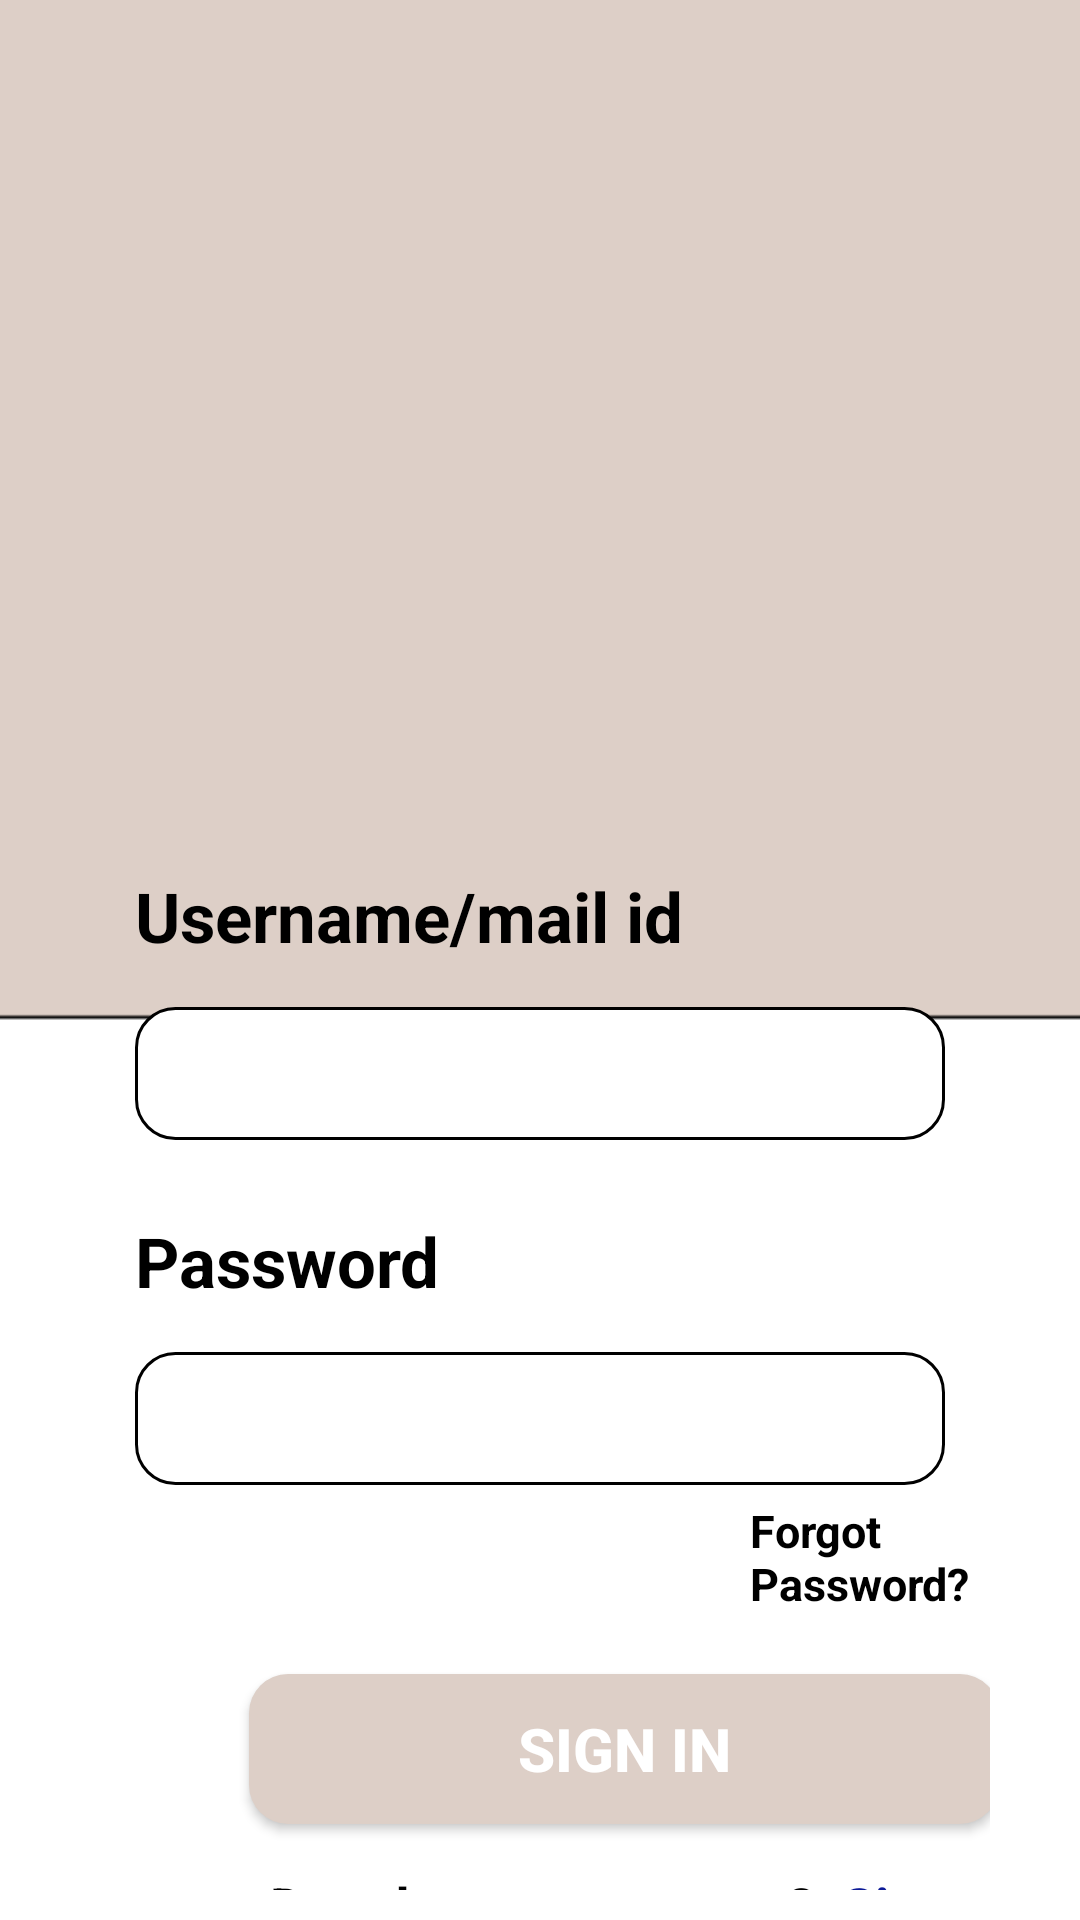

Here is an Android app screen rendered from its layout file. Give the layout XML and the strings, colors and styles it references.
<!-- AndroidManifest.xml: application theme Theme.AppCompat.NoActionBar -->
<!-- res/layout/sign_in.xml -->
<?xml version="1.0" encoding="utf-8"?>
<RelativeLayout xmlns:android="http://schemas.android.com/apk/res/android"
    android:layout_width="match_parent"
    android:layout_height="match_parent"
    android:background="@color/white"
    android:orientation="vertical">

    <LinearLayout
        android:layout_width="match_parent"
        android:layout_height="match_parent"
        android:background="@drawable/home"
        android:orientation="vertical">

        <LinearLayout
            android:layout_width="match_parent"
            android:layout_height="wrap_content"
            android:layout_marginLeft="20dp"
            android:layout_marginTop="250dp"
            android:layout_marginRight="20dp"
            android:elevation="15dp"
            android:padding="10dp"
            android:background="@drawable/sign_corner"
            android:orientation="vertical">

            <TextView
                android:layout_width="match_parent"
                android:layout_height="wrap_content"
                android:layout_marginLeft="15dp"
                android:layout_marginBottom="15dp"
                android:layout_marginTop="30dp"
                android:text="Username/mail id"
                android:textColor="@color/black"
                android:textSize="23dp"
                android:textStyle="bold"></TextView>

            <EditText
                android:layout_width="match_parent"
                android:layout_height="wrap_content"
                android:layout_marginLeft="15dp"
                android:layout_marginRight="15dp"
                android:layout_marginBottom="25dp"
                android:background="@drawable/sign_corner2"
                android:padding="10dp"
                android:hint="Enter Your Username"></EditText>

            <TextView
                android:layout_width="match_parent"
                android:layout_height="wrap_content"
                android:layout_marginLeft="15dp"
                android:layout_marginBottom="15dp"
                android:text="Password"
                android:textColor="@color/black"
                android:textSize="23dp"
                android:textStyle="bold"></TextView>

            <EditText
                android:layout_width="match_parent"
                android:layout_height="wrap_content"
                android:layout_marginLeft="15dp"
                android:layout_marginRight="15dp"
                android:padding="10dp"
                android:background="@drawable/sign_corner2"
                android:hint="Enter Your Password"></EditText>

            <TextView
                android:layout_width="match_parent"
                android:layout_height="wrap_content"
                android:layout_marginLeft="220dp"
                android:text="Forgot Password?"
                android:textColor="@color/black"
                android:textSize="15dp"
                android:layout_marginTop="5dp"
                android:textStyle="bold"></TextView>

            <androidx.appcompat.widget.AppCompatButton
                android:layout_width="250dp"
                android:layout_height="50dp"
                android:layout_marginLeft="53dp"
                android:layout_marginTop="20dp"
                android:background="@drawable/btn_corner"
                android:text="Sign In"
                android:textSize="20dp"
                android:textStyle="bold"></androidx.appcompat.widget.AppCompatButton>

            <LinearLayout
                android:layout_width="match_parent"
                android:layout_height="wrap_content"
                android:layout_marginTop="15dp"
                android:orientation="horizontal">

                <TextView
                    android:layout_width="wrap_content"
                    android:layout_height="wrap_content"
                    android:layout_marginLeft="60dp"
                    android:textSize="18dp"
                    android:textStyle="bold"
                    android:textColor="@color/black"
                    android:text="Dont have an account?  "></TextView>

                <TextView
                    android:layout_width="wrap_content"
                    android:layout_height="wrap_content"
                    android:textSize="18dp"
                    android:textStyle="bold"
                    android:textColor="#0D1B97"
                    android:text="Sign Up"></TextView>
            </LinearLayout>

        </LinearLayout>
    </LinearLayout>


</RelativeLayout>
<!-- resources referenced by this layout -->
<resources>
  <!-- drawable btn_corner (drawable) -->
  <?xml version="1.0" encoding="utf-8"?>
  <shape xmlns:android="http://schemas.android.com/apk/res/android">
  
      <solid android:color="#DDCFC7"></solid>
      <corners android:radius="13dp"></corners>
  </shape>
  <!-- drawable home: png bitmap (drawable, 2382 bytes) -->
  <!-- drawable sign_corner2 (drawable) -->
  <?xml version="1.0" encoding="utf-8"?>
  <shape xmlns:android="http://schemas.android.com/apk/res/android">
      <solid android:color="@color/white"></solid>
      <corners android:radius="13dp"></corners>
      <stroke android:width="1dp"></stroke>
  </shape>
  <!-- not gathered from this repository: default colours our renderer supplied (Android Studio template values) -->
  <color name="black">#FF000000</color>
  <color name="white">#FFFFFFFF</color>
</resources>
